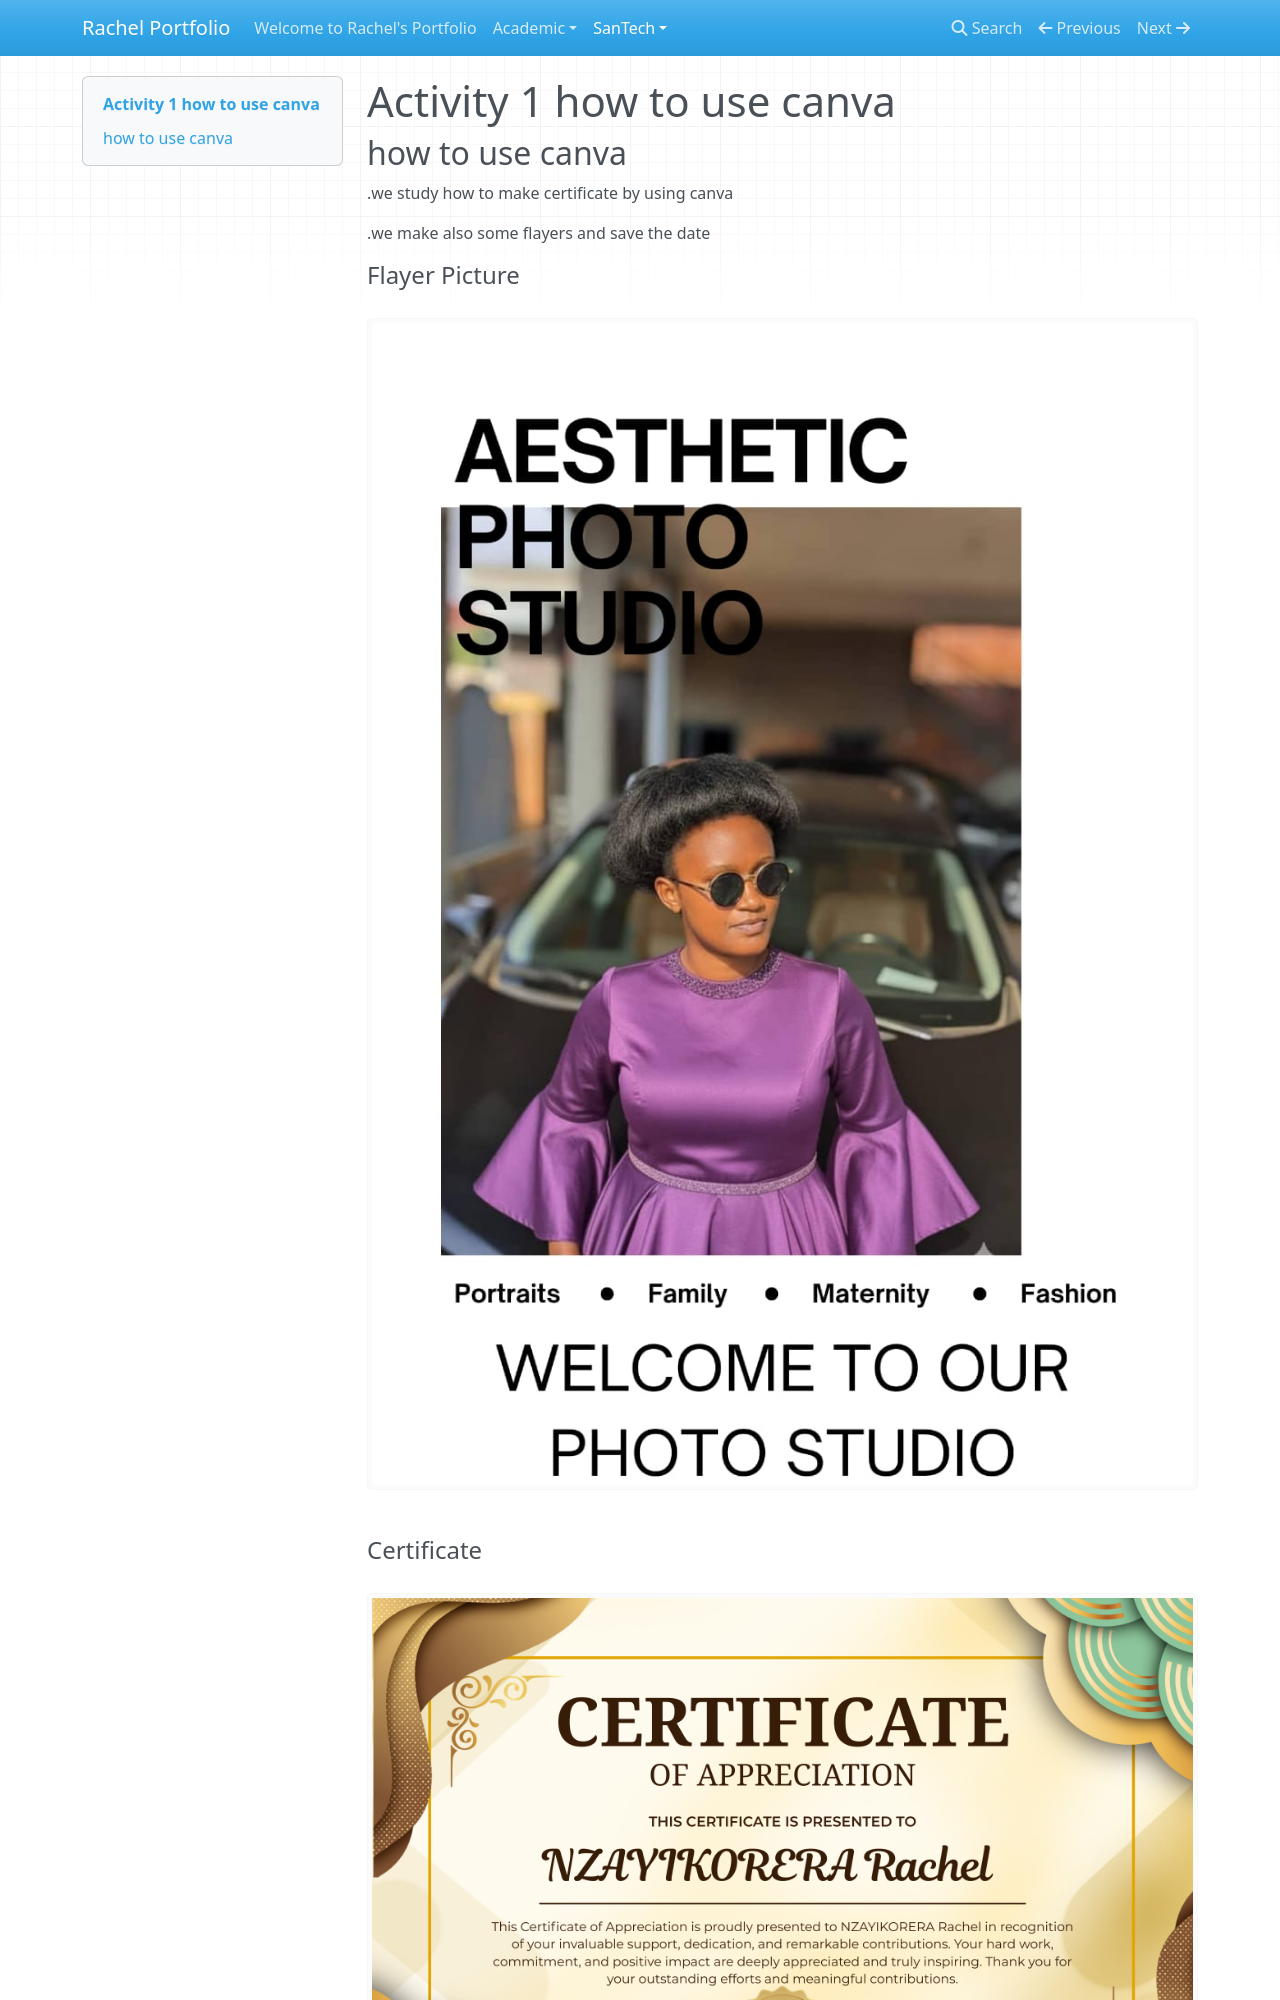

repository: nzrachel002-ai/My_Portfolio · page: SanTech/Month1/Week1/Day1/index.html · generator: mkdocs

# Activity 1 how to use canva

## how to use canva
.we study how to make certificate by using canva

.we make also some flayers and save the date

#### Flayer Picture

![](../../../images/jolie.png)


#### Certificate
